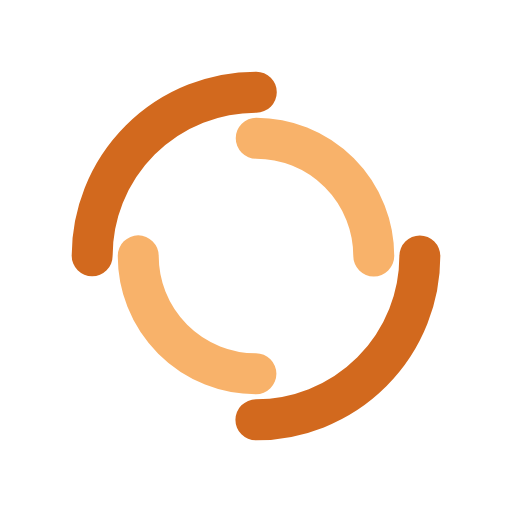
t = 0.00 s
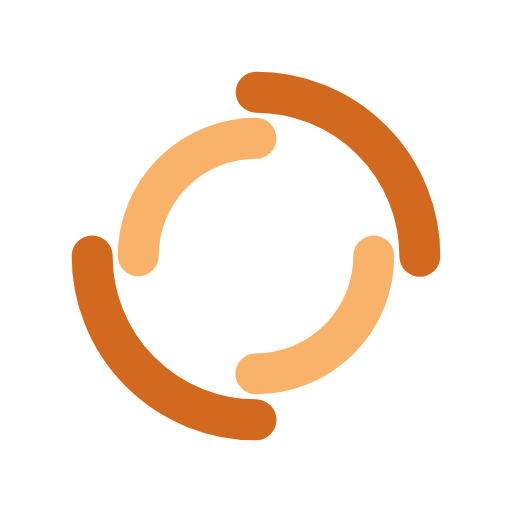
t = 0.50 s
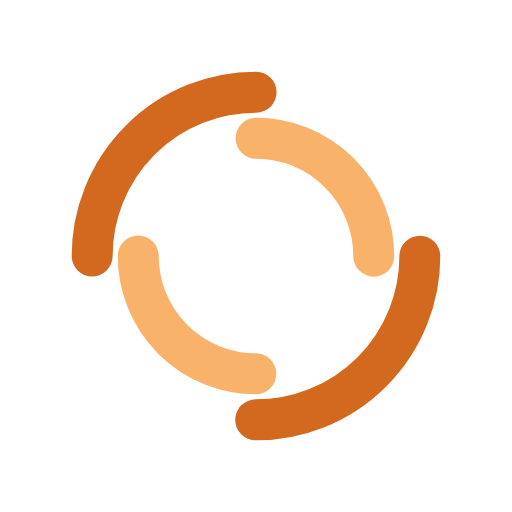
t = 1.00 s
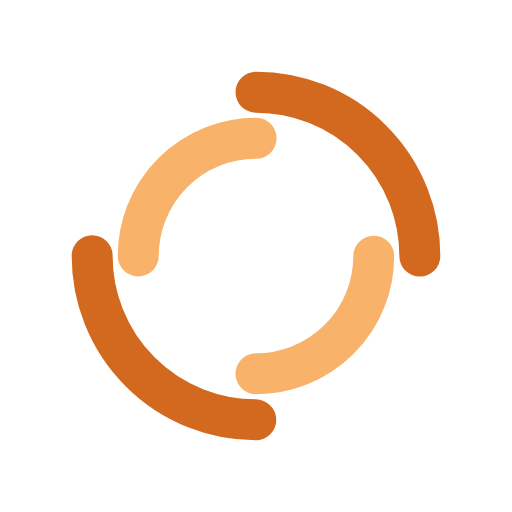
t = 1.50 s

The animated SVG that drew these frames (rendered in a browser with its animation timeline set to each time). Animation: 2 SMIL elements (animateTransform=2); one cycle of 2.00 s, repeats indefinitely.

<svg xmlns="http://www.w3.org/2000/svg" xmlns:xlink="http://www.w3.org/1999/xlink" style="margin: auto; background: rgb(255, 255, 255); display: block; shape-rendering: auto;" width="203px" height="203px" viewBox="0 0 100 100" preserveAspectRatio="xMidYMid">
  <circle cx="50" cy="50" r="32" stroke-width="8" stroke="#d2691e" stroke-dasharray="50.26548245743669 50.26548245743669" fill="none" stroke-linecap="round">
    <animateTransform attributeName="transform" type="rotate" dur="2s" repeatCount="indefinite" keyTimes="0;1" values="0 50 50;360 50 50"></animateTransform>
  </circle>
  <circle cx="50" cy="50" r="23" stroke-width="8" stroke="#f8b26a" stroke-dasharray="36.12831551628262 36.12831551628262" stroke-dashoffset="36.12831551628262" fill="none" stroke-linecap="round">
    <animateTransform attributeName="transform" type="rotate" dur="2s" repeatCount="indefinite" keyTimes="0;1" values="0 50 50;-360 50 50"></animateTransform>
  </circle>
<!-- [ldio] generated by https://loading.io/ -->
</svg>